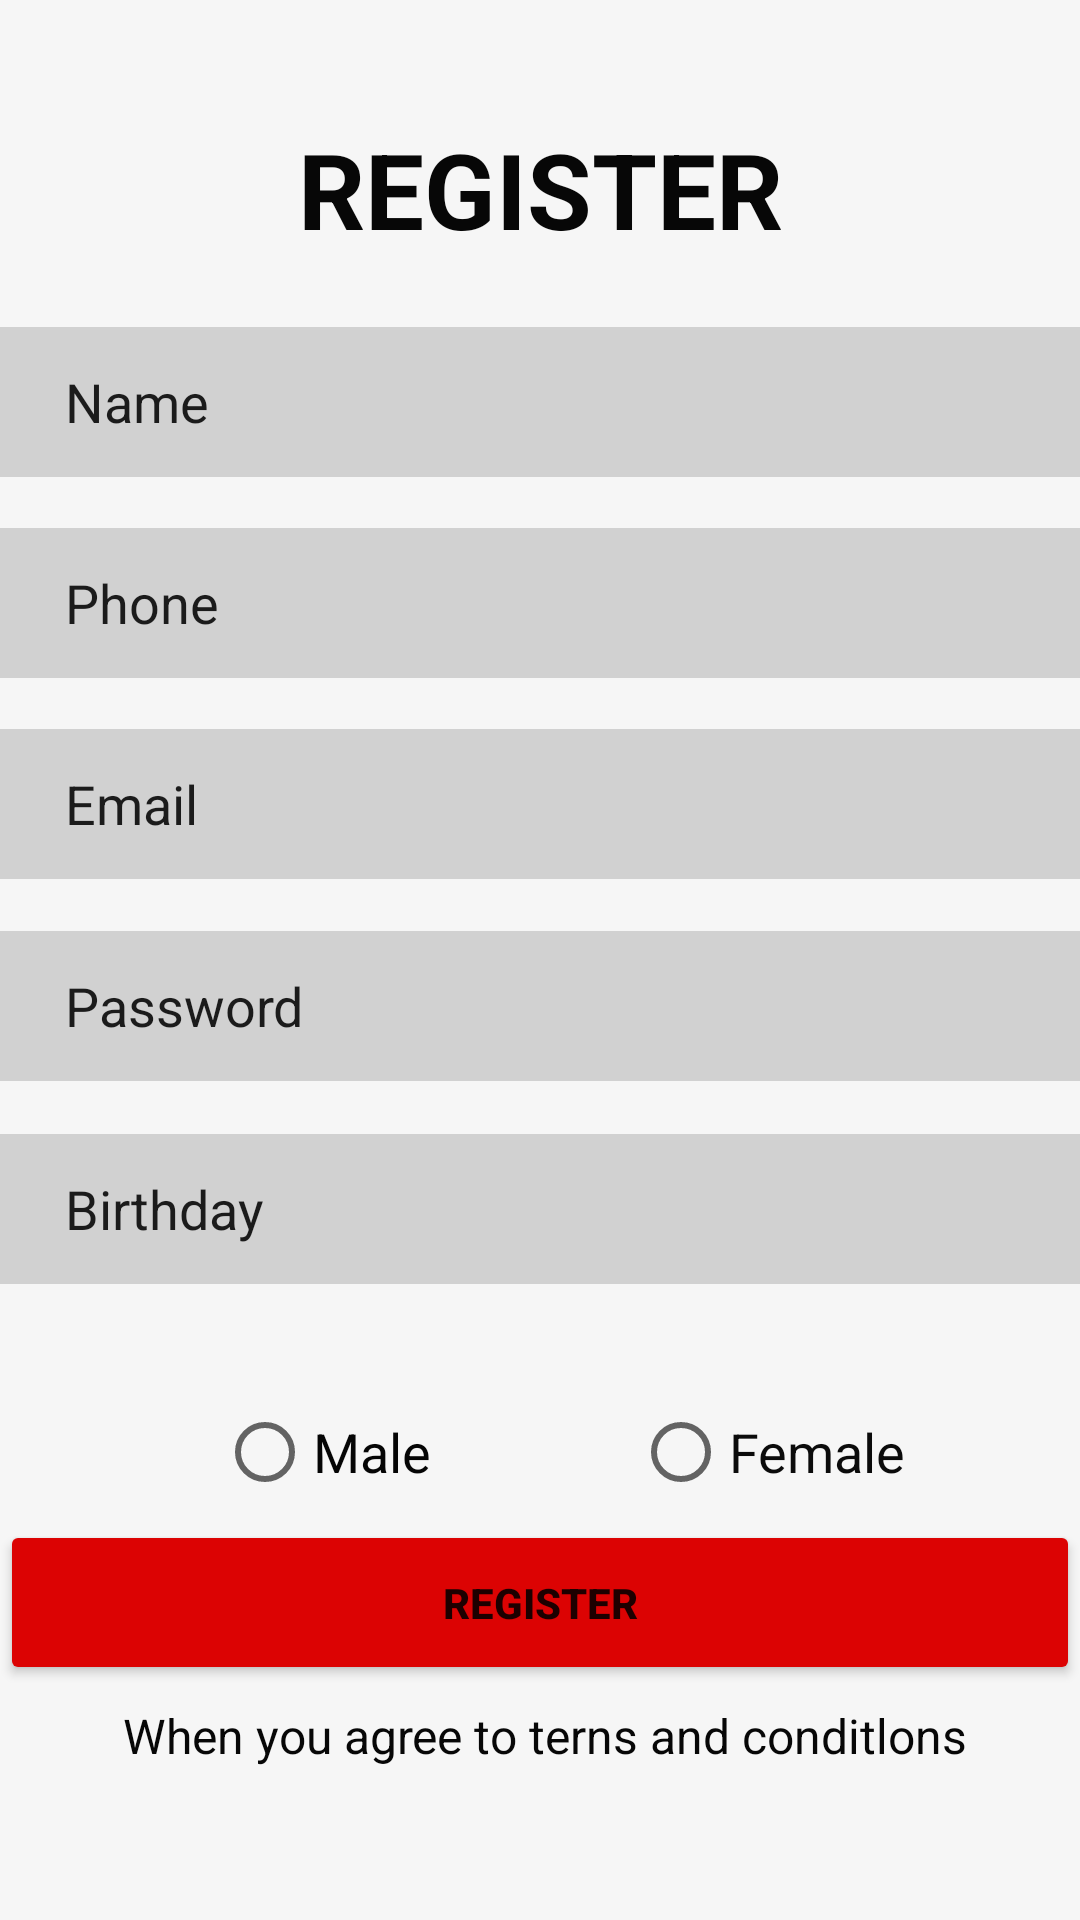

Produce the Android XML layout that renders to this screen, including the resource entries it uses.
<!-- AndroidManifest.xml: application theme Theme.MaiPhatHuy_18042731_Android_Tuan1 -->
<!-- res/layout/bai5.xml -->
<?xml version="1.0" encoding="utf-8"?>
<androidx.constraintlayout.widget.ConstraintLayout xmlns:android="http://schemas.android.com/apk/res/android"
    xmlns:app="http://schemas.android.com/apk/res-auto"
    xmlns:tools="http://schemas.android.com/tools"
    android:layout_width="match_parent"
    android:layout_height="match_parent"
    android:background="#F6F6F6">

    <TextView
        android:id="@+id/textView12"
        android:layout_width="wrap_content"
        android:layout_height="wrap_content"
        android:text="REGISTER"
        android:textColor="#070707"
        android:textSize="35dp"
        android:textStyle="bold"
        app:layout_constraintBottom_toBottomOf="parent"
        app:layout_constraintEnd_toEndOf="parent"
        app:layout_constraintStart_toStartOf="parent"
        app:layout_constraintTop_toTopOf="parent"
        app:layout_constraintVertical_bias="0.067" />

    <EditText
        android:id="@+id/editTextTextPersonName7"
        android:layout_width="360dp"
        android:layout_height="50dp"
        android:background="#65989898"
        android:ems="10"
        android:inputType="textPersonName"
        android:text="     Name"
        app:layout_constraintBottom_toBottomOf="parent"
        app:layout_constraintEnd_toEndOf="parent"
        app:layout_constraintHorizontal_bias="0.49"
        app:layout_constraintStart_toStartOf="parent"
        app:layout_constraintTop_toBottomOf="@+id/textView12"
        app:layout_constraintVertical_bias="0.045" />

    <EditText
        android:id="@+id/editTextTextPersonName8"
        android:layout_width="360dp"
        android:layout_height="50dp"
        android:background="#65989898"
        android:ems="10"
        android:inputType="textPersonName"
        android:text="     Phone"
        app:layout_constraintBottom_toBottomOf="parent"
        app:layout_constraintEnd_toEndOf="parent"
        app:layout_constraintHorizontal_bias="0.509"
        app:layout_constraintStart_toStartOf="parent"
        app:layout_constraintTop_toBottomOf="@+id/textView12"
        app:layout_constraintVertical_bias="0.178" />

    <EditText
        android:id="@+id/editTextTextPersonName9"
        android:layout_width="360dp"
        android:layout_height="50dp"
        android:background="#65989898"
        android:ems="10"
        android:inputType="textPersonName"
        android:text="     Email"
        app:layout_constraintBottom_toBottomOf="parent"
        app:layout_constraintEnd_toEndOf="parent"
        app:layout_constraintHorizontal_bias="0.509"
        app:layout_constraintStart_toStartOf="parent"
        app:layout_constraintTop_toBottomOf="@+id/textView12"
        app:layout_constraintVertical_bias="0.311" />

    <EditText
        android:id="@+id/editTextTextPersonName11"
        android:layout_width="360dp"
        android:layout_height="50dp"
        android:background="#65989898"
        android:ems="10"
        android:inputType="textPersonName"
        android:text="     Password"
        app:layout_constraintBottom_toBottomOf="parent"
        app:layout_constraintEnd_toEndOf="parent"
        app:layout_constraintHorizontal_bias="0.509"
        app:layout_constraintStart_toStartOf="parent"
        app:layout_constraintTop_toBottomOf="@+id/textView12"
        app:layout_constraintVertical_bias="0.445" />

    <EditText
        android:id="@+id/editTextTextPersonName12"
        android:layout_width="360dp"
        android:layout_height="50dp"
        android:background="#65989898"
        android:ems="10"
        android:inputType="textPersonName"
        android:text="     Birthday"
        app:layout_constraintBottom_toBottomOf="parent"
        app:layout_constraintEnd_toEndOf="parent"
        app:layout_constraintHorizontal_bias="0.49"
        app:layout_constraintStart_toStartOf="parent"
        app:layout_constraintTop_toBottomOf="@+id/textView12"
        app:layout_constraintVertical_bias="0.579" />

    <RadioButton
        android:id="@+id/radioButton"
        android:layout_width="wrap_content"
        android:layout_height="wrap_content"
        android:layout_marginTop="32dp"
        android:text="Male"
        android:textColor="#050505"
        android:textSize="18dp"
        app:layout_constraintEnd_toEndOf="parent"
        app:layout_constraintHorizontal_bias="0.25"
        app:layout_constraintStart_toStartOf="parent"
        app:layout_constraintTop_toBottomOf="@+id/editTextTextPersonName12" />

    <RadioButton
        android:id="@+id/radioButton2"
        android:layout_width="wrap_content"
        android:layout_height="wrap_content"
        android:layout_marginTop="32dp"
        android:text="Female"
        android:textColor="#0B0B0B"
        android:textSize="18dp"
        app:layout_constraintBottom_toBottomOf="parent"
        app:layout_constraintEnd_toEndOf="parent"
        app:layout_constraintHorizontal_bias="0.536"
        app:layout_constraintStart_toEndOf="@+id/radioButton"
        app:layout_constraintTop_toBottomOf="@+id/editTextTextPersonName12"
        app:layout_constraintVertical_bias="0.0" />

    <Button
        android:id="@+id/button6"
        android:layout_width="360dp"
        android:layout_height="55dp"
        android:text="REGISTER"
        android:textStyle="bold"
        app:backgroundTint="#DC0303"
        app:layout_constraintBottom_toBottomOf="parent"
        app:layout_constraintEnd_toEndOf="parent"
        app:layout_constraintStart_toStartOf="parent"
        app:layout_constraintTop_toBottomOf="@+id/editTextTextPersonName12" />

    <TextView
        android:id="@+id/textView13"
        android:layout_width="wrap_content"
        android:layout_height="wrap_content"
        android:text=" When you agree to terns and conditlons"
        android:textColor="#070707"
        android:textSize="16dp"
        app:layout_constraintBottom_toBottomOf="parent"
        app:layout_constraintEnd_toEndOf="parent"
        app:layout_constraintHorizontal_bias="0.496"
        app:layout_constraintStart_toStartOf="parent"
        app:layout_constraintTop_toBottomOf="@+id/button6"
        app:layout_constraintVertical_bias="0.108" />
</androidx.constraintlayout.widget.ConstraintLayout>
<!-- resources referenced by this layout -->
<resources>
  <style name="Theme.MaiPhatHuy_18042731_Android_Tuan1" parent="Theme.MaterialComponents.DayNight.DarkActionBar">
          
          <item name="colorPrimary">@color/purple_500</item>
          <item name="colorPrimaryVariant">@color/purple_700</item>
          <item name="colorOnPrimary">@color/white</item>
          
          <item name="colorSecondary">@color/teal_200</item>
          <item name="colorSecondaryVariant">@color/teal_700</item>
          <item name="colorOnSecondary">@color/black</item>
          
          <item name="android:statusBarColor" tools:targetApi="l">?attr/colorPrimaryVariant</item>
          
      </style>
  <!-- not gathered from this repository: default colours our renderer supplied (Android Studio template values) -->
  <color name="purple_500">#FF6200EE</color>
  <color name="purple_700">#FF3700B3</color>
  <color name="teal_200">#FF03DAC5</color>
  <color name="teal_700">#FF018786</color>
  <color name="black">#FF000000</color>
  <color name="white">#FFFFFFFF</color>
</resources>
